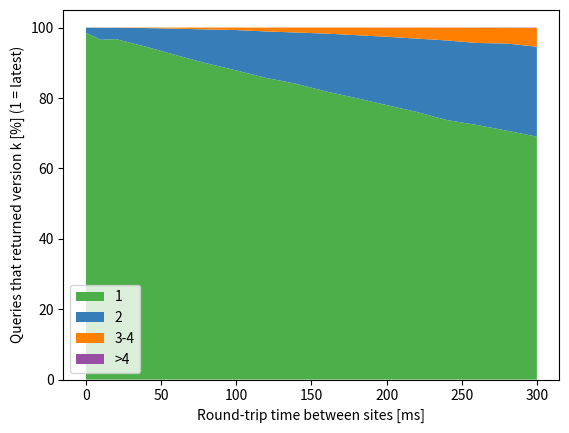

Write the Python code that produced this figure.
import numpy as np
from matplotlib import pyplot as plt
import seaborn as sns

x = [0, 10, 20, 40, 60, 80, 100, 120, 140, 160, 180, 200, 220, 240, 260, 280, 300]
readV = {
    '1': [98.507,96.53,96.744,94.546,92.171,89.858,87.835,85.692,84.036,81.827,79.957,77.986,76.042,73.739,72.349,70.709,69.034],
    '2': [1.482,3.425,3.199,5.313,7.518,9.621,11.465,13.215,14.568,16.459,17.895,19.405,20.836,22.611,23.285,24.763,25.532],
    '3-4': [0.011,0.046,0.057,0.141,0.31,0.52,0.7,1.092,1.394,1.709,2.145,2.589,3.115,3.631,4.33,4.466,5.372],
    '>4': [0,0,0,0,0,0.002,0,0.001,0.003,0.005,0.003,0.021,0.006,0.019,0.035,0.062,0.062],
}

f, ax = plt.subplots()

pal = sns.color_palette("Set1")
print(pal)
ax.stackplot(x, readV.values(),labels=readV.keys(), colors=[pal[2], pal[1], pal[4], pal[3]])

ax.legend(loc='lower left')
ax.set_xlabel('Round-trip time between sites [ms]')
ax.set_ylabel('Queries that returned version k [%] (1 = latest)')

plt.savefig('readV_freshness_netLatency_200.png')
plt.close()
